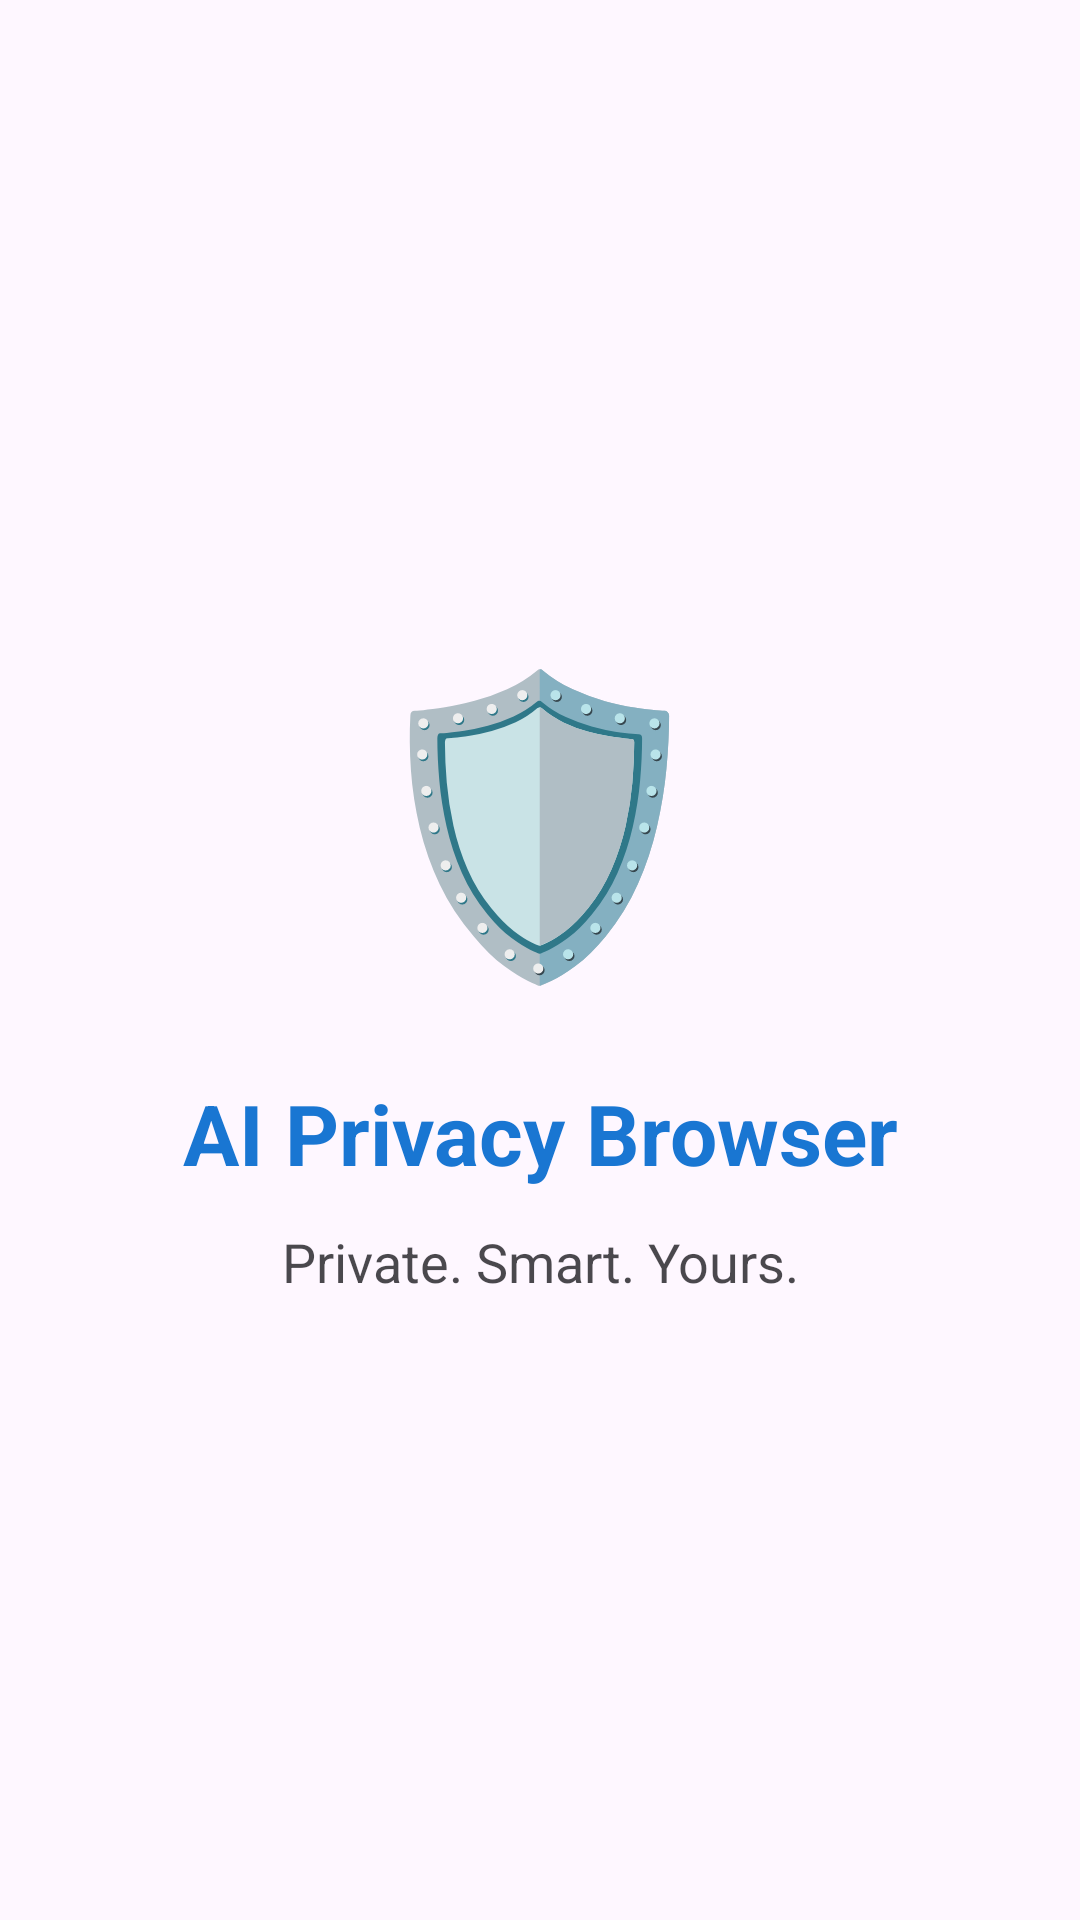

Reconstruct the res/layout file that produces this screen, plus the resources it refers to.
<!-- AndroidManifest.xml: application theme Theme.AIBrowser -->
<!-- res/layout/slide_welcome.xml -->
<?xml version="1.0" encoding="utf-8"?>
<LinearLayout
    xmlns:android="http://schemas.android.com/apk/res/android"
    android:layout_width="match_parent"
    android:layout_height="match_parent"
    android:orientation="vertical"
    android:gravity="center"
    android:padding="24dp">

    <TextView
        android:layout_width="wrap_content"
        android:layout_height="wrap_content"
        android:text="🛡️"
        android:textSize="96sp"
        android:layout_marginBottom="24dp" />

    <TextView
        android:layout_width="wrap_content"
        android:layout_height="wrap_content"
        android:text="AI Privacy Browser"
        android:textSize="28sp"
        android:textStyle="bold"
        android:textColor="?attr/colorPrimary"
        android:layout_marginBottom="12dp"
        android:gravity="center" />

    <TextView
        android:layout_width="wrap_content"
        android:layout_height="wrap_content"
        android:text="Private. Smart. Yours."
        android:textSize="18sp"
        android:textColor="?attr/colorOnBackground"
        android:gravity="center"
        android:alpha="0.8" />
</LinearLayout>
<!-- resources referenced by this layout -->
<resources>
  <style name="Theme.AIBrowser" parent="Theme.Material3.DayNight.NoActionBar">
          <item name="colorPrimary">@color/primary</item>
          <item name="colorOnPrimary">@color/on_primary</item>
          <item name="colorSecondary">@color/secondary</item>
          <item name="colorOnSecondary">@color/on_secondary</item>
          <item name="android:statusBarColor">@color/primary</item>
      </style>
  <color name="primary">#1976D2</color>
  <color name="on_primary">#FFFFFF</color>
  <color name="secondary">#388E3C</color>
  <color name="on_secondary">#FFFFFF</color>
</resources>
